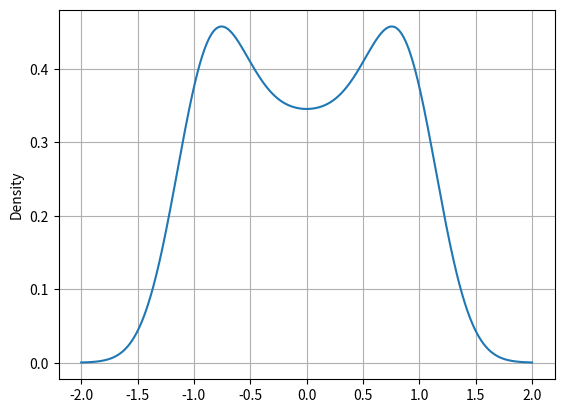

Here is the Python script that generated this plot:
#!/usr/bin/env python3
# vim: set fileencoding=utf-8

#
#  (C) Copyright 2021  Pavel Tisnovsky
#
#  All rights reserved. This program and the accompanying materials
#  are made available under the terms of the Eclipse Public License v1.0
#  which accompanies this distribution, and is available at
#  http://www.eclipse.org/legal/epl-v10.html
#
#  Contributors:
# [redacted]
#

import matplotlib.pyplot as plt

import numpy as np
import pandas

# hodnoty na x-ové ose
r = np.linspace(0, 2 * np.pi, 100)

# konstrukce datové struktury Series
s = pandas.Series(data=np.sin(r), index=r)

# tisk obsahu Series
print(s)

# vytvoření grafu
s.plot.kde(grid=True)

# uložení grafu
plt.savefig("series_plot_05.png")

# vykreslení grafu
plt.show()
